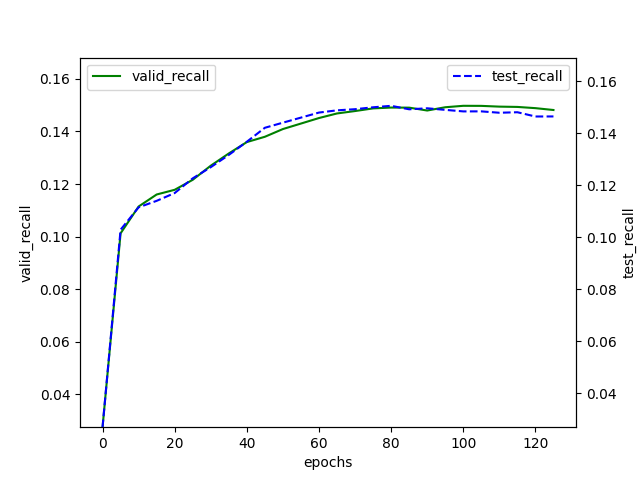

The table this chart was drawn from, first rows:
epochs, valid_recall, test_recall, valid_ndcg, test_ndcg
0, 0.02755, 0.02685, 0.07097, 0.07331
5, 0.1013, 0.1029, 0.2464, 0.247
10, 0.1115, 0.1115, 0.2687, 0.2688
15, 0.116, 0.114, 0.2792, 0.2766
20, 0.1178, 0.117, 0.2867, 0.2865
25, 0.1216, 0.1227, 0.2964, 0.2976
30, 0.127, 0.127, 0.3055, 0.3061
35, 0.1316, 0.1317, 0.3169, 0.3155
40, 0.136, 0.1368, 0.3263, 0.3266
45, 0.138, 0.1422, 0.3342, 0.3364
50, 0.1409, 0.1441, 0.3399, 0.3415
55, 0.143, 0.1461, 0.3457, 0.3464
60, 0.1451, 0.148, 0.3484, 0.3502
65, 0.1468, 0.1489, 0.3508, 0.352
70, 0.1478, 0.1493, 0.3526, 0.354
75, 0.1488, 0.15, 0.3532, 0.3556
80, 0.1491, 0.1506, 0.3553, 0.3561
85, 0.149, 0.1493, 0.3564, 0.3555
90, 0.148, 0.1497, 0.3545, 0.3552
95, 0.1492, 0.1491, 0.355, 0.3548
100, 0.1497, 0.1485, 0.3564, 0.3546
105, 0.1497, 0.1485, 0.3565, 0.3538
110, 0.1494, 0.1479, 0.3561, 0.3536
115, 0.1493, 0.1481, 0.3556, 0.352
120, 0.1489, 0.1465, 0.3549, 0.3502
125, 0.1482, 0.1465, 0.3525, 0.3495
130, 0.1478, 0.1468, 0.3515, 0.3485
